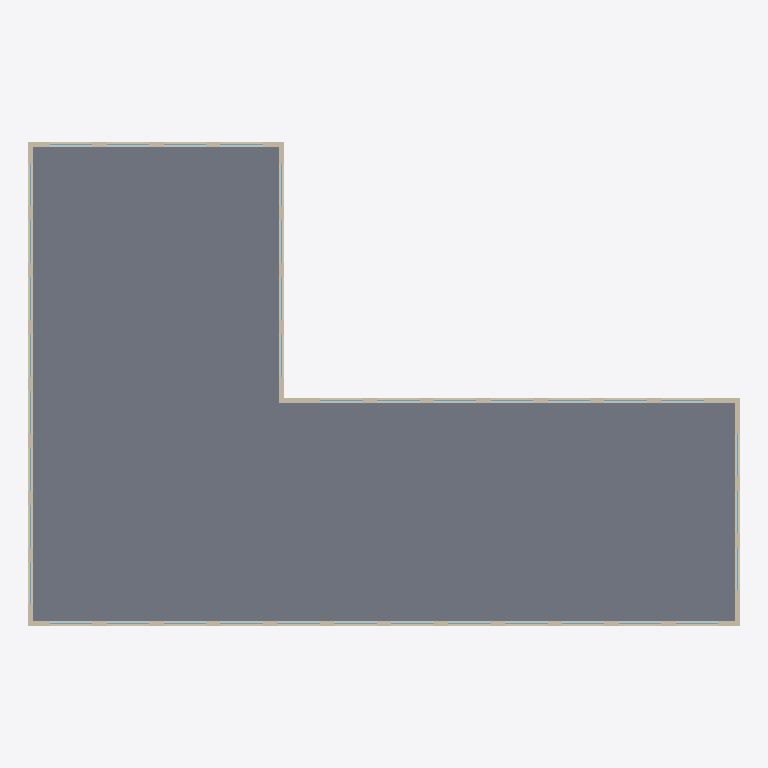
Plan cut of the same IFC building model at storey 'GF' (level 0.00 m, cut at 1.40 m), seen from above with north up, elements coloured by IFC class: 38 windows (light blue), 6 walls (beige), 1 slab (grey). Cut surfaces are drawn darker.
Extent 50.0 m × 34.0 m × 21.9 m (x, y, z). Storeys (7): GF at 0.00 m; L1 at 4.50 m; L2 at 7.70 m; L3 at 10.90 m; L4 at 14.10 m; L5 at 17.30 m; B-Roof at 20.50 m. Elements (292): 248 IfcWindow, 37 IfcWall, 6 IfcSlab, 1 IfcRoof.

HEADER;
FILE_DESCRIPTION(('ViewDefinition[DesignTransferView]'),'2;1');
FILE_NAME('/dev/null','2026-11-13T22:05:40+00:00',(''),(''),'IfcOpenShell 0.9.0.post1','IfcOpenShell 0.9.0.post1','Nobody');
FILE_SCHEMA(('IFC4'));
ENDSEC;
DATA;
#1=IFCPROJECT('0lkz_Lcxf5BR89iC1iO5Sf',$,'Test Block (pipeline check)',$,$,$,$,(#10),#5);
#12=IFCSITE('04CxfJ$8r7MRuHqGaobBSv',$,'Site',$,$,#32,#27,$,$,$,$,$,$,$);
#33=IFCBUILDING('19cOJiDo54F92ljOZycDU7',$,$,$,$,$,$,$,$,$,$,$);
#40=IFCBUILDINGSTOREY('33tG$OvC9Edg6jIUeCDCkm',$,'GF',$,$,#51,$,$,$,0.0);
#2247=IFCBUILDINGSTOREY('2H9EwSt391SA2qrTHxOB1P',$,'L1',$,$,#2257,$,$,$,4.5);
#4655=IFCBUILDINGSTOREY('0Gvuih7QnAneMDnFCSDxh7',$,'L2',$,$,#4665,$,$,$,7.7);
#7063=IFCBUILDINGSTOREY('0246c4dzD2h9wSbCsDgkUs',$,'L3',$,$,#7073,$,$,$,10.9);
#9471=IFCBUILDINGSTOREY('3JlwSbKdv2bB4e0sBtIqm9',$,'L4',$,$,#9481,$,$,$,14.1);
#11879=IFCBUILDINGSTOREY('3sqQslnI5F6P6CrvJnpK3N',$,'L5',$,$,#11889,$,$,$,17.3);
#14287=IFCBUILDINGSTOREY('3_nr$Z9GP2WOl6FzJFdGAl',$,'B-Roof',$,$,#14297,$,$,$,20.5);
#70=IFCSLAB('05MigWZTv4OQqsbPme5fLL',$,'GF slab',$,$,#83,#72,$,.FLOOR.);
#129=IFCWALL('21Y31CRKTB8Oc4rBtdciWB',$,'GF ext wall 1',$,$,#141,#131,$,.SOLIDWALL.);
#1818=IFCWALL('3MD3VcuSPDjQ1VVr8rPmdy',$,'GF ext wall 6',$,$,#1830,#1820,$,.SOLIDWALL.);
#963=IFCWALL('2zZPI$8BbEEQGLSezxGa7O',$,'GF ext wall 3',$,$,#975,#965,$,.SOLIDWALL.);
#1352=IFCWALL('0$JQ2T2zz9b82CI3xi00a1',$,'GF ext wall 4',$,$,#1364,#1354,$,.SOLIDWALL.);
#1585=IFCWALL('0DyrjkvRL5$B16jx72tory',$,'GF ext wall 5',$,$,#1597,#1587,$,.SOLIDWALL.);
#782=IFCWALL('3hB4ToownEtBn7FHcLyKId',$,'GF ext wall 2',$,$,#794,#784,$,.SOLIDWALL.);
#340=IFCWINDOW('0XsCrBULT1qQSdnA_ZfKTE',$,'GF ext wall 1 window 4',$,$,#352,#342,$,$,$,.WINDOW.,$,$);
#392=IFCWINDOW('3CDYoy6Kv1ygfQfqnxyRMW',$,'GF ext wall 1 window 5',$,$,#404,#394,$,$,$,.WINDOW.,$,$);
#444=IFCWINDOW('2l2U12NC10iQZBPaSHvsEf',$,'GF ext wall 1 window 6',$,$,#456,#446,$,$,$,.WINDOW.,$,$);
#496=IFCWINDOW('3$somBBUr9wgdOTKmqQzTw',$,'GF ext wall 1 window 7',$,$,#508,#498,$,$,$,.WINDOW.,$,$);
#548=IFCWINDOW('0wOdvFTqv7jOP3j9qEQlcq',$,'GF ext wall 1 window 8',$,$,#560,#550,$,$,$,.WINDOW.,$,$);
#600=IFCWINDOW('0v_cquoyr7b9p5UXJO61Y2',$,'GF ext wall 1 window 9',$,$,#612,#602,$,$,$,.WINDOW.,$,$);
#1014=IFCWINDOW('2FG8sBMDfE4eKxex18fw2c',$,'GF ext wall 3 window 1',$,$,#1026,#1016,$,$,$,.WINDOW.,$,$);
#1066=IFCWINDOW('14qd6Rda1Ax8qBo9fsLp5F',$,'GF ext wall 3 window 2',$,$,#1078,#1068,$,$,$,.WINDOW.,$,$);
#1274=IFCWINDOW('0pknj_hY978e59iqEHlnws',$,'GF ext wall 3 window 6',$,$,#1286,#1276,$,$,$,.WINDOW.,$,$);
#1326=IFCWINDOW('3P$2jBsmL4cOv23xs6abv8',$,'GF ext wall 3 window 7',$,$,#1338,#1328,$,$,$,.WINDOW.,$,$);
#1403=IFCWINDOW('1eOlemayT61hhPVDSB2NsL',$,'GF ext wall 4 window 1',$,$,#1415,#1405,$,$,$,.WINDOW.,$,$);
#1455=IFCWINDOW('203z$bzm5AWv7o7v3fjNrI',$,'GF ext wall 4 window 2',$,$,#1467,#1457,$,$,$,.WINDOW.,$,$);
#1507=IFCWINDOW('1Z$JQG8C13mBVnEI24BKJk',$,'GF ext wall 4 window 3',$,$,#1519,#1509,$,$,$,.WINDOW.,$,$);
#1636=IFCWINDOW('3pF_6ID9TCixcEi_Nr9$fP',$,'GF ext wall 5 window 1',$,$,#1648,#1638,$,$,$,.WINDOW.,$,$);
#1921=IFCWINDOW('0KZ1AW0BD4kA4mVhPWqenT',$,'GF ext wall 6 window 2',$,$,#1933,#1923,$,$,$,.WINDOW.,$,$);
#1973=IFCWINDOW('3l3Q1YrwT3GfAwyAnzgUb0',$,'GF ext wall 6 window 3',$,$,#1985,#1975,$,$,$,.WINDOW.,$,$);
#2025=IFCWINDOW('35BxrSdz98IBabdgKDsJ$G',$,'GF ext wall 6 window 4',$,$,#2037,#2027,$,$,$,.WINDOW.,$,$);
#2077=IFCWINDOW('1usFxFYXbAWe0kLfuwz8Cc',$,'GF ext wall 6 window 5',$,$,#2089,#2079,$,$,$,.WINDOW.,$,$);
#2129=IFCWINDOW('0kh6s6bL93oPpNFTMXOblJ',$,'GF ext wall 6 window 6',$,$,#2141,#2131,$,$,$,.WINDOW.,$,$);
#2181=IFCWINDOW('3j3ngndVDEO8ahKSmuULOv',$,'GF ext wall 6 window 7',$,$,#2193,#2183,$,$,$,.WINDOW.,$,$);
#182=IFCWINDOW('0TOQ_iQRb3EvT5F_b2Ok_T',$,'GF ext wall 1 window 1',$,$,#194,#184,$,$,$,.WINDOW.,$,$);
#236=IFCWINDOW('2Z$deQBon2gxkmYXPq9LdB',$,'GF ext wall 1 window 2',$,$,#248,#238,$,$,$,.WINDOW.,$,$);
#288=IFCWINDOW('00NpqCG7L7oAaUiuPOMysh',$,'GF ext wall 1 window 3',$,$,#300,#290,$,$,$,.WINDOW.,$,$);
#652=IFCWINDOW('36koXr2$PD4hEDDE$Ii2$V',$,'GF ext wall 1 window 10',$,$,#664,#654,$,$,$,.WINDOW.,$,$);
#704=IFCWINDOW('2prGHBM598FwgJw_vovpc2',$,'GF ext wall 1 window 11',$,$,#716,#706,$,$,$,.WINDOW.,$,$);
#756=IFCWINDOW('0EOyXPTGDE8wETun51xjsw',$,'GF ext wall 1 window 12',$,$,#768,#758,$,$,$,.WINDOW.,$,$);
#833=IFCWINDOW('3$S$lmdi11rA4pXtEO07wj',$,'GF ext wall 2 window 1',$,$,#845,#835,$,$,$,.WINDOW.,$,$);
#885=IFCWINDOW('2rGXSgx$r88u0x8DX7ay$v',$,'GF ext wall 2 window 2',$,$,#897,#887,$,$,$,.WINDOW.,$,$);
#937=IFCWINDOW('2z0shoiMn72hVaBb2qvPIu',$,'GF ext wall 2 window 3',$,$,#949,#939,$,$,$,.WINDOW.,$,$);
#1118=IFCWINDOW('1v7reK64r5EeBI7kD82Zl3',$,'GF ext wall 3 window 3',$,$,#1130,#1120,$,$,$,.WINDOW.,$,$);
#1170=IFCWINDOW('29APbcUyL4aQSD8iWSooEo',$,'GF ext wall 3 window 4',$,$,#1182,#1172,$,$,$,.WINDOW.,$,$);
#1222=IFCWINDOW('1swPV3uj1E78V_8c_SVLCE',$,'GF ext wall 3 window 5',$,$,#1234,#1224,$,$,$,.WINDOW.,$,$);
#1559=IFCWINDOW('3RkcrGBHn88Au4Irv$Kaf1',$,'GF ext wall 4 window 4',$,$,#1571,#1561,$,$,$,.WINDOW.,$,$);
#1688=IFCWINDOW('0W9sKIcGTAjhtkxLuiCzl4',$,'GF ext wall 5 window 2',$,$,#1700,#1690,$,$,$,.WINDOW.,$,$);
#1740=IFCWINDOW('0e_EoGkMX9vAg2Bc$ApEK4',$,'GF ext wall 5 window 3',$,$,#1752,#1742,$,$,$,.WINDOW.,$,$);
#1792=IFCWINDOW('0x$X4khMv53Ab1$5nLqbOj',$,'GF ext wall 5 window 4',$,$,#1804,#1794,$,$,$,.WINDOW.,$,$);
#1869=IFCWINDOW('1sjjpaONTE2vhvBvBGfy4M',$,'GF ext wall 6 window 1',$,$,#1881,#1871,$,$,$,.WINDOW.,$,$);
#2233=IFCWINDOW('0FYt7C9p58DOsXXmslYJ6f',$,'GF ext wall 6 window 8',$,$,#2245,#2235,$,$,$,.WINDOW.,$,$);
ENDSEC;
